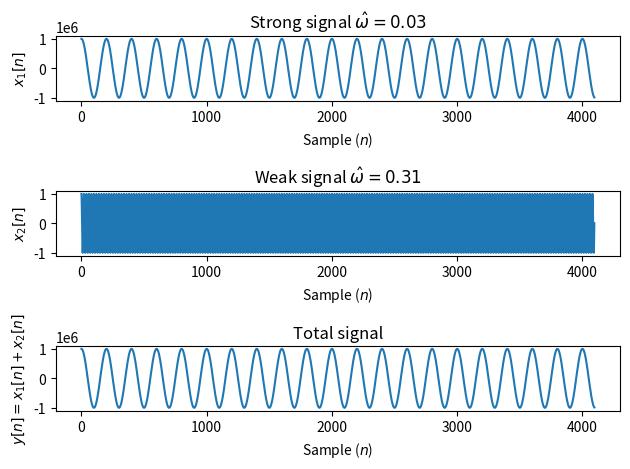

This figure's Python source: (Note: this script raises an exception after producing the figure.)
import numpy as n
import matplotlib.pyplot as plt
import scipy.signal as s
# Using windowed DFT for spectral analysis of
#signals Demonstrate that a window function allows weak signals to be
#found better, due to less spectral leakage than if a rectangular
#window is used.  import numpy as n import matplotlib.pyplot as plt
#import scipy.signal as s from matplotlib import rc rc('text',
#usetex=True)

N=4096
# sample indices
nn=n.arange(N)

freq1=0.01*n.pi
freq2=0.1*n.pi

# strong low-frequency signal signal
strong_signal=1e6*n.cos(freq1*nn)

# weak signal at higher frequency
weak_signal=n.cos(freq2*nn)

# sum strong and weak signal together
y=strong_signal+weak_signal

# plot signals
plt.subplot(311)
plt.plot(nn,strong_signal)
plt.xlabel("Sample ($n$)")
plt.ylabel("$x_1[n]$")
plt.title("Strong signal $\hat{\omega}=%1.2f$"%(freq1))
plt.subplot(312)
plt.plot(nn,weak_signal)
plt.xlabel("Sample ($n$)")
plt.ylabel("$x_2[n]$")
plt.title("Weak signal $\hat{\omega}=%1.2f$"%(freq2))
plt.subplot(313)
# weak signal is impossible to see, because it has a 1e6 smaller amplitude
plt.plot(nn,y)
plt.xlabel("Sample ($n$)")
plt.ylabel("$y[n]=x_1[n]+x_2[n]$")
plt.title("Total signal")
plt.tight_layout()
plt.savefig("windowed_signals.png")
plt.show()

# analyze spectrum
# zero padded DFT to be of length 2*N
Y=n.fft.fft(y,2*N)
# windowed zero-padded DFT
w=s.hann(N)
# zero padded DFT to be of length 2*N
WY=n.fft.fft(w*y,2*N)
# frequencies in radians per sample
om=n.fft.fftfreq(len(Y),d=1)*2.0*n.pi
# reorder frequencies so that we go from -pi to pi
om=n.fft.fftshift(om)
Y=n.fft.fftshift(Y)
WY=n.fft.fftshift(WY)
plt.plot(om,10.0*n.log10(n.abs(Y)**2.0),label="DFT")
plt.plot(om,10.0*n.log10(n.abs(WY)**2.0),label="Windowed DFT")
plt.ylabel("Spectral power (dB)")
plt.xlabel("Frequency ($\hat{\omega}$)")
plt.title("Power spectrum")
plt.legend()
plt.tight_layout()
plt.savefig("windowed_spec.png")
plt.show()
